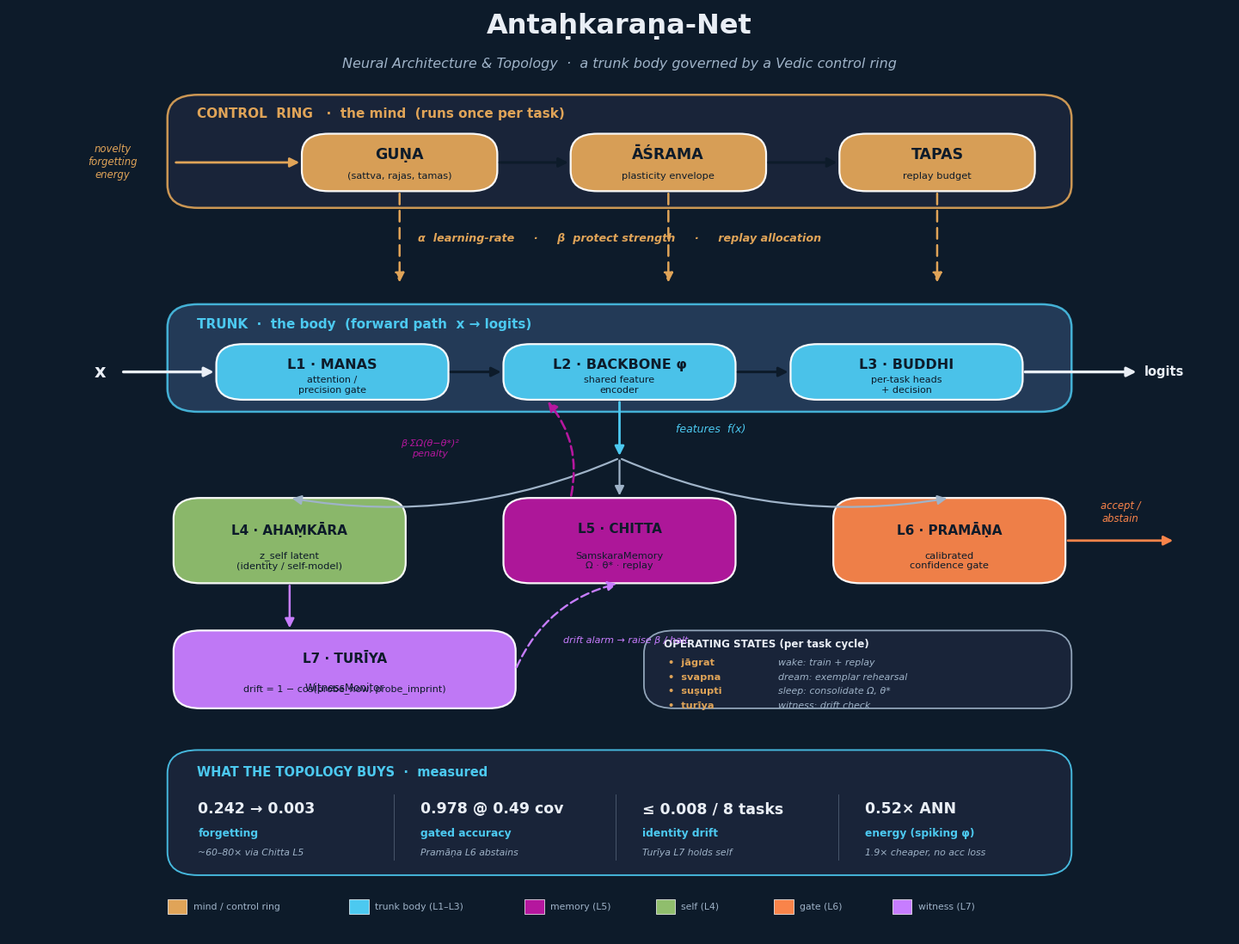

This figure's Python source: (Note: this script raises an exception after producing the figure.)
"""Render the Antaḥkaraṇa-Net architecture & topology as a polished PNG.

Trunk (L1->L2->L3) produces logits; a control ring (Guṇa->Āśrama->Tapas) sets
the learning dynamics; faculty layers (L4-L7) read features/logits/weights and
write back penalties, gates, and drift alarms.

    python3 make_topology_figure.py   ->  assets/topology.png
"""
import matplotlib
matplotlib.use("Agg")
import matplotlib.pyplot as plt
from matplotlib.patches import FancyBboxPatch, FancyArrowPatch
from matplotlib.lines import Line2D

# ----------------------------------------------------------------------------- palette
BG       = "#0d1b2a"   # deep indigo background
RING     = "#1b263b"   # control-ring panel
TRUNK    = "#274060"   # trunk panel
C_CTRL   = "#e0a458"   # guṇa/āśrama/tapas  (amber – the mind)
C_TRUNK  = "#4cc9f0"   # manas/backbone/buddhi (cyan – the body)
C_MEM    = "#b5179e"   # chitta memory (magenta)
C_SELF   = "#90be6d"   # ahaṃkāra self (green)
C_GATE   = "#f9844a"   # pramāṇa gate (orange)
C_WIT    = "#c77dff"   # turīya witness (violet)
INK      = "#e9eef5"   # text
MUTE     = "#9fb3c8"   # secondary text

plt.rcParams.update({
    "font.family": "DejaVu Sans",
    "font.size": 10.5,
})

fig, ax = plt.subplots(figsize=(14.5, 11), dpi=170)
fig.patch.set_facecolor(BG)
ax.set_facecolor(BG)
ax.set_xlim(0, 100)
ax.set_ylim(0, 100)
ax.axis("off")


def panel(x, y, w, h, color, alpha=0.55, lw=1.4, ec=None, r=0.025):
    ax.add_patch(FancyBboxPatch((x, y), w, h,
                 boxstyle=f"round,pad=0,rounding_size={r*100}",
                 fc=color, ec=ec or color, lw=lw, alpha=alpha, zorder=1))


def box(x, y, w, h, title, sub, fc, tcol=INK, r=2.2, fs_t=12, fs_s=8.6):
    ax.add_patch(FancyBboxPatch((x, y), w, h,
                 boxstyle=f"round,pad=0,rounding_size={r}",
                 fc=fc, ec="white", lw=1.6, alpha=0.96, zorder=3))
    ax.text(x + w / 2, y + h * 0.63, title, ha="center", va="center",
            color="#0d1b2a", fontsize=fs_t, fontweight="bold", zorder=4)
    ax.text(x + w / 2, y + h * 0.26, sub, ha="center", va="center",
            color="#0d1b2a", fontsize=fs_s, zorder=4, linespacing=1.15)


def arrow(p1, p2, color=INK, lw=2.0, style="-|>", mut=16, rad=0.0, ls="-", z=5):
    ax.add_patch(FancyArrowPatch(p1, p2, arrowstyle=style, mutation_scale=mut,
                 color=color, lw=lw, linestyle=ls,
                 connectionstyle=f"arc3,rad={rad}", zorder=z))


def label(x, y, s, color=MUTE, fs=8.6, style="italic", ha="center", weight="normal"):
    ax.text(x, y, s, ha=ha, va="center", color=color, fontsize=fs,
            style=style, fontweight=weight, zorder=6)


# ============================================================ TITLE
ax.text(50, 97.3, "Antaḥkaraṇa-Net", ha="center", color=INK,
        fontsize=23, fontweight="bold")
ax.text(50, 93.6, "Neural Architecture & Topology  ·  a trunk body governed by a Vedic control ring",
        ha="center", color=MUTE, fontsize=11.5, style="italic")

# ============================================================ CONTROL RING (mind)
panel(13, 78.5, 74, 12.2, RING, alpha=0.9, ec=C_CTRL, lw=1.8)
ax.text(15.4, 88.6, "CONTROL  RING   ·  the mind  (runs once per task)",
        color=C_CTRL, fontsize=11, fontweight="bold", va="center")

box(24, 80.3, 16, 6.2, "GUṆA", "(sattva, rajas, tamas)", C_CTRL, fs_t=12.5, fs_s=8.2)
box(46, 80.3, 16, 6.2, "ĀŚRAMA", "plasticity envelope", C_CTRL, fs_t=12.5, fs_s=8.2)
box(68, 80.3, 16, 6.2, "TAPAS", "replay budget", C_CTRL, fs_t=12.5, fs_s=8.2)

arrow((40, 83.4), (46, 83.4), color="#0d1b2a", lw=2.2)
arrow((62, 83.4), (68, 83.4), color="#0d1b2a", lw=2.2)

# input signals into the ring
label(8.5, 83.4, "novelty\nforgetting\nenergy", color=C_CTRL, fs=8.4, ha="center")
arrow((13.5, 83.4), (24, 83.4), color=C_CTRL, lw=2.0)

# ring -> trunk (hyperparameters)
for sx in (32, 54, 76):
    arrow((sx, 80.3), (sx, 70.2), color=C_CTRL, lw=1.8, rad=0.0, ls=(0, (5, 3)))
label(50, 75.2, "α  learning-rate     ·     β  protect strength     ·     replay allocation",
      color=C_CTRL, fs=9.2, style="italic", weight="bold")

# ============================================================ TRUNK (body) L1-L3
panel(13, 56.5, 74, 11.6, TRUNK, alpha=0.85, ec=C_TRUNK, lw=1.8)
ax.text(15.4, 65.9, "TRUNK  ·  the body  (forward path  x → logits)",
        color=C_TRUNK, fontsize=11, fontweight="bold", va="center")

box(17, 57.8, 19, 6.0, "L1 · MANAS", "attention /\nprecision gate", C_TRUNK, fs_t=11.5, fs_s=8.0)
box(40.5, 57.8, 19, 6.0, "L2 · BACKBONE φ", "shared feature\nencoder", C_TRUNK, fs_t=11.5, fs_s=8.0)
box(64, 57.8, 19, 6.0, "L3 · BUDDHI", "per-task heads\n+ decision", C_TRUNK, fs_t=11.5, fs_s=8.0)

# x input + internal trunk arrows + logits output
label(7.5, 60.8, "x", color=INK, fs=15, style="normal", weight="bold")
arrow((9.2, 60.8), (17, 60.8), color=INK, lw=2.4)
arrow((36, 60.8), (40.5, 60.8), color="#0d1b2a", lw=2.2)
arrow((59.5, 60.8), (64, 60.8), color="#0d1b2a", lw=2.2)
arrow((83, 60.8), (92.5, 60.8), color=INK, lw=2.4)
label(94.6, 60.8, "logits", color=INK, fs=10.5, style="normal", weight="bold")

# features tap-off downward
arrow((50, 57.8), (50, 51.5), color=C_TRUNK, lw=2.0)
label(57.5, 54.6, "features  f(x)", color=C_TRUNK, fs=9, style="italic")

# ============================================================ FACULTY LAYERS L4-L7
fy = 38.0
box(13.5, fy, 19, 9.2, "L4 · AHAṂKĀRA", "z_self latent\n(identity / self-model)", C_SELF, fs_t=11, fs_s=8.2)
box(40.5, fy, 19, 9.2, "L5 · CHITTA", "SamskaraMemory\nΩ · θ* · replay", C_MEM, tcol=INK, fs_t=11, fs_s=8.2)
box(67.5, fy, 19, 9.2, "L6 · PRAMĀṆA", "calibrated\nconfidence gate", C_GATE, fs_t=11, fs_s=8.2)

# feature distribution arrows to L4,L5,L6
arrow((50, 51.5), (23, 47.2), color=MUTE, lw=1.6, rad=-0.15)
arrow((50, 51.5), (50, 47.2), color=MUTE, lw=1.6)
arrow((50, 51.5), (77, 47.2), color=MUTE, lw=1.6, rad=0.15)

# L5 writes penalty back up to backbone (protect)
arrow((46, 47.2), (44, 57.8), color=C_MEM, lw=1.9, rad=0.25, ls=(0, (4, 2)))
label(34.5, 52.5, "β·ΣΩ(θ−θ*)²\npenalty", color=C_MEM, fs=8.0)

# L6 accept/abstain out
arrow((86.5, fy + 4.6), (95.5, fy + 4.6), color=C_GATE, lw=2.0)
label(91, fy + 7.6, "accept /\nabstain", color=C_GATE, fs=8.4)

# L7 witness
box(13.5, 24.5, 28, 8.4, "L7 · TURĪYA", "WitnessMonitor", C_WIT, fs_t=11, fs_s=8.6)
ax.text(27.5, 26.6, "drift = 1 − cos(probe_now, probe_imprint)",
        ha="center", va="center", color="#0d1b2a", fontsize=8.0, zorder=4)
arrow((23, fy), (23, 32.9), color=C_WIT, lw=1.8)
# witness -> safety alarm back to memory
arrow((41.5, 28.7), (50, 38), color=C_WIT, lw=1.7, rad=-0.25, ls=(0, (4, 2)))
label(50.5, 31.8, "drift alarm → raise β / halt", color=C_WIT, fs=8.0)

# ============================================================ FOUR OPERATING STATES strip
panel(52, 24.5, 35, 8.4, RING, alpha=0.9, ec=MUTE, lw=1.3)
ax.text(53.6, 31.4, "OPERATING STATES (per task cycle)", color=INK, fontsize=8.6,
        fontweight="bold", va="center")
states = [("jāgrat", "wake: train + replay"),
          ("svapna", "dream: exemplar rehearsal"),
          ("suṣupti", "sleep: consolidate Ω, θ*"),
          ("turīya", "witness: drift check")]
for i, (s, d) in enumerate(states):
    yy = 29.4 - i * 1.55
    ax.text(54.0, yy, f"•  {s}", color=C_CTRL, fontsize=8.2, va="center", fontweight="bold")
    ax.text(63.0, yy, d, color=MUTE, fontsize=7.9, va="center", style="italic")

# ============================================================ MEASURED RESULTS strip
panel(13, 6.5, 74, 13.5, RING, alpha=0.9, ec=C_TRUNK, lw=1.4)
ax.text(15.4, 17.6, "WHAT THE TOPOLOGY BUYS  ·  measured", color=C_TRUNK,
        fontsize=10.5, fontweight="bold", va="center")
metrics = [
    ("forgetting", "0.242 → 0.003", "~60–80× via Chitta L5"),
    ("gated accuracy", "0.978 @ 0.49 cov", "Pramāṇa L6 abstains"),
    ("identity drift", "≤ 0.008 / 8 tasks", "Turīya L7 holds self"),
    ("energy (spiking φ)", "0.52× ANN", "1.9× cheaper, no acc loss"),
]
colw = 18.2
for i, (k, v, note) in enumerate(metrics):
    x0 = 15.5 + i * colw
    ax.text(x0, 13.6, v, color=INK, fontsize=12.5, fontweight="bold", va="center")
    ax.text(x0, 11.0, k, color=C_TRUNK, fontsize=8.8, va="center", fontweight="bold")
    ax.text(x0, 8.9, note, color=MUTE, fontsize=7.8, va="center", style="italic")
    if i < 3:
        ax.add_line(Line2D([x0 + colw - 2.2, x0 + colw - 2.2], [8.2, 15.2],
                    color=MUTE, lw=0.6, alpha=0.4))

# ============================================================ LEGEND
leg = [("mind / control ring", C_CTRL), ("trunk body (L1–L3)", C_TRUNK),
       ("memory (L5)", C_MEM), ("self (L4)", C_SELF),
       ("gate (L6)", C_GATE), ("witness (L7)", C_WIT)]
lx = 13
for name, col in leg:
    ax.add_patch(plt.Rectangle((lx, 2.3), 1.6, 1.6, fc=col, ec="white", lw=0.5))
    ax.text(lx + 2.1, 3.1, name, color=MUTE, fontsize=7.8, va="center")
    lx += len(name) * 0.52 + 5.0

plt.subplots_adjust(left=0.01, right=0.99, top=0.99, bottom=0.01)
fig.savefig("assets/topology.png", facecolor=BG, bbox_inches="tight", pad_inches=0.25)
print("wrote assets/topology.png")
